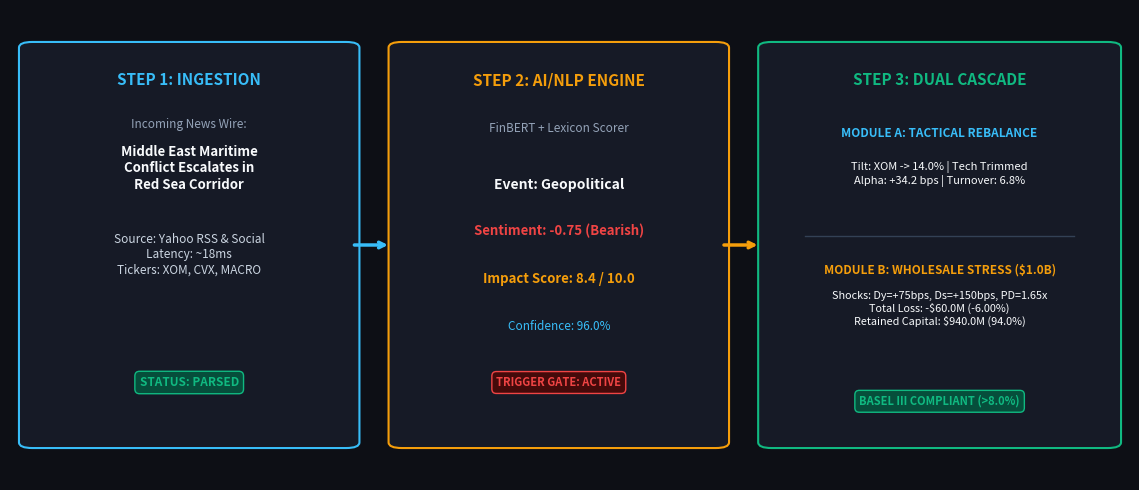

Reproduce this figure in Python. (Note: this script raises an exception after producing the figure.)
import matplotlib.pyplot as plt
import matplotlib.patches as patches

def generate_sample_graphic(out_path):
    fig, ax = plt.subplots(figsize=(11.5, 5.0), facecolor='#0d0f15')
    ax.set_facecolor('#0d0f15')
    ax.set_xlim(0, 100)
    ax.set_ylim(0, 100)
    ax.axis('off')

    # Card 1: Input Telemetry
    card1 = patches.FancyBboxPatch((2, 8), 28, 84, boxstyle='round,pad=1.2', facecolor='#161a26', edgecolor='#38bdf8', linewidth=1.5)
    ax.add_patch(card1)
    ax.text(16, 84, 'STEP 1: INGESTION', color='#38bdf8', fontsize=11, fontweight='bold', ha='center')
    ax.text(16, 75, 'Incoming News Wire:', color='#94a3b8', fontsize=8.5, ha='center')
    ax.text(16, 62, 'Middle East Maritime\nConflict Escalates in\nRed Sea Corridor', color='#f8fafc', fontsize=9.5, fontweight='bold', ha='center', style='italic')
    ax.text(16, 44, 'Source: Yahoo RSS & Social\nLatency: ~18ms\nTickers: XOM, CVX, MACRO', color='#cbd5e1', fontsize=8.5, ha='center')
    ax.text(16, 20, 'STATUS: PARSED', color='#10b981', fontsize=8.5, fontweight='bold', ha='center',
            bbox=dict(boxstyle='round,pad=0.4', facecolor='#064e3b', edgecolor='#10b981', linewidth=1))

    # Arrow 1 -> 2
    ax.annotate('', xy=(34, 50), xytext=(30.5, 50), arrowprops=dict(arrowstyle='->', color='#38bdf8', lw=2.5))

    # Card 2: AI NLP Risk Engine
    card2 = patches.FancyBboxPatch((35, 8), 28, 84, boxstyle='round,pad=1.2', facecolor='#161a26', edgecolor='#f59e0b', linewidth=1.5)
    ax.add_patch(card2)
    ax.text(49, 84, 'STEP 2: AI/NLP ENGINE', color='#f59e0b', fontsize=11, fontweight='bold', ha='center')
    ax.text(49, 74, 'FinBERT + Lexicon Scorer', color='#94a3b8', fontsize=8.5, ha='center')
    ax.text(49, 62, 'Event: Geopolitical', color='#f8fafc', fontsize=10, fontweight='bold', ha='center')
    ax.text(49, 52, 'Sentiment: -0.75 (Bearish)', color='#ef4444', fontsize=9.5, fontweight='bold', ha='center')
    ax.text(49, 42, 'Impact Score: 8.4 / 10.0', color='#f59e0b', fontsize=9.5, fontweight='bold', ha='center')
    ax.text(49, 32, 'Confidence: 96.0%', color='#38bdf8', fontsize=8.5, ha='center')
    ax.text(49, 20, 'TRIGGER GATE: ACTIVE', color='#ef4444', fontsize=8, fontweight='bold', ha='center',
            bbox=dict(boxstyle='round,pad=0.4', facecolor='#450a0a', edgecolor='#ef4444', linewidth=1))

    # Arrow 2 -> 3
    ax.annotate('', xy=(67, 50), xytext=(63.5, 50), arrowprops=dict(arrowstyle='->', color='#f59e0b', lw=2.5))

    # Card 3: Dual Downstream Cascade
    card3 = patches.FancyBboxPatch((68, 8), 30, 84, boxstyle='round,pad=1.2', facecolor='#161a26', edgecolor='#10b981', linewidth=1.5)
    ax.add_patch(card3)
    ax.text(83, 84, 'STEP 3: DUAL CASCADE', color='#10b981', fontsize=11, fontweight='bold', ha='center')

    # Module A
    ax.text(83, 73, 'MODULE A: TACTICAL REBALANCE', color='#38bdf8', fontsize=8.5, fontweight='bold', ha='center')
    ax.text(83, 63, 'Tilt: XOM -> 14.0% | Tech Trimmed\nAlpha: +34.2 bps | Turnover: 6.8%', color='#f8fafc', fontsize=8, ha='center')

    # Divider line
    ax.plot([71, 95], [52, 52], color='#334155', lw=1)

    # Module B
    ax.text(83, 44, 'MODULE B: WHOLESALE STRESS ($1.0B)', color='#f59e0b', fontsize=8.5, fontweight='bold', ha='center')
    ax.text(83, 33, 'Shocks: Dy=+75bps, Ds=+150bps, PD=1.65x\nTotal Loss: -$60.0M (-6.00%)\nRetained Capital: $940.0M (94.0%)', color='#f8fafc', fontsize=7.8, ha='center')
    ax.text(83, 16, 'BASEL III COMPLIANT (>8.0%)', color='#10b981', fontsize=8, fontweight='bold', ha='center',
            bbox=dict(boxstyle='round,pad=0.4', facecolor='#064e3b', edgecolor='#10b981', linewidth=1))

    plt.tight_layout()
    plt.savefig(out_path, dpi=240, facecolor='#0d0f15')
    plt.close()
    print(f"Sample run graphic saved to: {out_path}")

if __name__ == '__main__':
    generate_sample_graphic('docs/slide_sample_run.png')
